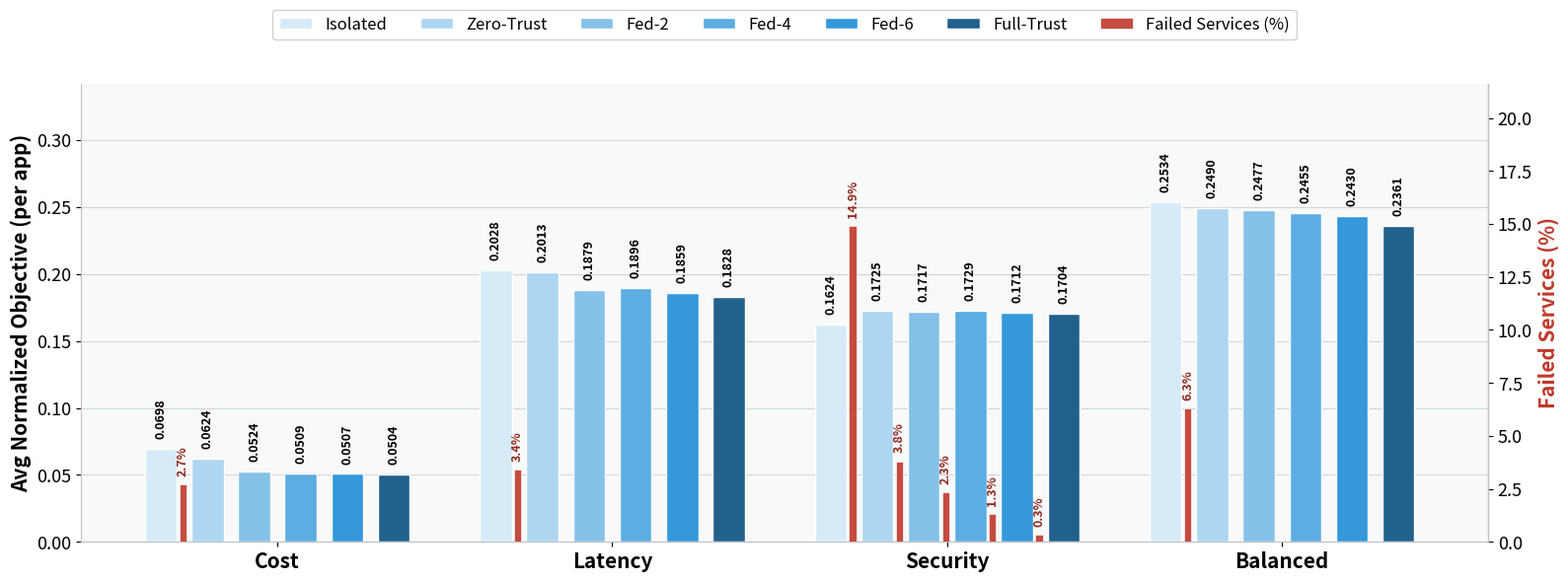

Recreate this plot in Python. (Note: this script raises an exception after producing the figure.)
import matplotlib
matplotlib.use('Agg')
import matplotlib.pyplot as plt
import numpy as np
import os

scenarios = ['Cost', 'Latency', 'Security', 'Balanced']

# Hardcoded from results_jsons5.md — Rollout avg_score (per successful application)
avg_iso  = [0.0698, 0.2028, 0.1624, 0.2534]
avg_t0   = [0.0624, 0.2013, 0.1725, 0.2490]
avg_t2   = [0.0524, 0.1879, 0.1717, 0.2477]
avg_t4   = [0.0509, 0.1896, 0.1729, 0.2455]
avg_t6   = [0.0507, 0.1859, 0.1712, 0.2430]
avg_t10  = [0.0504, 0.1828, 0.1704, 0.2361]

sub_bars = [avg_iso, avg_t0, avg_t2, avg_t4, avg_t6, avg_t10]
labels = ["Isolated", "Zero-Trust", "Fed-2", "Fed-4", "Fed-6", "Full-Trust"]

# Rollout failed services (%)
fail_iso = [2.70,  3.40, 14.91, 6.28]
fail_t0  = [0.00,  0.00,  3.80, 0.00]
fail_t2  = [0.00,  0.00,  2.33, 0.00]
fail_t4  = [0.00,  0.00,  1.33, 0.00]
fail_t6  = [0.00,  0.00,  0.33, 0.00]
fail_t10 = [0.00,  0.00,  0.00, 0.00]

fails = [fail_iso, fail_t0, fail_t2, fail_t4, fail_t6, fail_t10]

fig, ax1 = plt.subplots(figsize=(16, 6))
fig.patch.set_facecolor('#FFFFFF')
ax1.set_facecolor('#F8F9F9')
ax2 = ax1.twinx()

width = 0.11
thin_width = 0.025
offset = 0.008
group_spacing = 1.15

x = np.arange(len(scenarios)) * group_spacing
x_offsets = np.linspace(-0.40, 0.40, 6)

colors = ['#D6EAF8', '#AED6F1', '#85C1E9', '#5DADE2', '#3498DB', '#21618C']
color_fail = '#C0392B'

y_max = max(max(b) for b in sub_bars)
text_pad = y_max * 0.03

for i in range(6):
    xs = x + x_offsets[i]
    ax1.bar(
        xs, sub_bars[i], width, label=labels[i],
        color=colors[i], edgecolor='white', linewidth=1, zorder=3,
    )

    for j, val in enumerate(sub_bars[i]):
        ax1.text(
            xs[j], val + text_pad, f'{val:.4f}',
            ha='center', va='bottom', fontsize=9, fontweight='bold',
            color='black', rotation=90,
        )

    xs_thin = xs + (width / 2) + (thin_width / 2) + offset
    ax2.bar(
        xs_thin, fails[i], thin_width,
        label='Failed Services (%)' if i == 0 else "",
        color=color_fail, edgecolor='white', linewidth=0.5, alpha=0.9, zorder=4,
    )

    for j, val in enumerate(fails[i]):
        if val > 0:
            ax2.text(
                xs_thin[j], val + 0.4, f'{val:.1f}%',
                ha='center', va='bottom', fontsize=9, fontweight='bold',
                color='#922B21', rotation=90,
            )

ax1.set_ylabel('Avg Normalized Objective (per app)', fontsize=15, fontweight='bold')
ax2.set_ylabel('Failed Services (%)', fontsize=15, fontweight='bold', color=color_fail)

ax1.set_xticks(x)
ax1.set_xticklabels(scenarios, fontsize=15, fontweight='bold')
ax1.tick_params(axis='y', labelsize=13)
ax2.tick_params(axis='y', labelsize=13)

ax1.set_ylim(0, y_max * 1.35)
ax2.set_ylim(0, max(max(f) for f in fails) * 1.45)

lines1, labels1 = ax1.get_legend_handles_labels()
lines2, labels2 = ax2.get_legend_handles_labels()
ax1.legend(
    lines1 + lines2, labels1 + labels2,
    loc='upper center', bbox_to_anchor=(0.5, 1.18), ncol=7, fontsize=12, framealpha=0.9,
)

ax1.yaxis.grid(True, linestyle='-', alpha=0.4, color='#95A5A6', zorder=0)
ax1.set_axisbelow(True)

ax1.spines['top'].set_visible(False)
ax1.spines['left'].set_color('#BDC3C7')
ax1.spines['bottom'].set_color('#BDC3C7')

ax2.spines['top'].set_visible(False)
ax2.spines['left'].set_visible(False)
ax2.spines['right'].set_color('#BDC3C7')
ax2.spines['bottom'].set_color('#BDC3C7')

plt.tight_layout()
out_path = os.path.join(os.path.dirname(__file__), "plot_objectives_v3.png")
plt.savefig(out_path, dpi=600, bbox_inches='tight')
print(f"Saved objective plot to: {out_path}")
